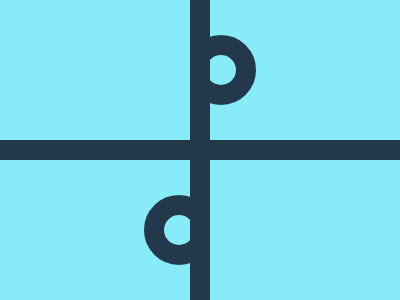

Give the HTML and CSS whose rendering is this image.

<!-- 100% match, 337 characters -->
<div><p><p a><style>&{background:#88EBF8;*{width:400;height:20;background:#23384B;transform:rotate(90deg);margin:140 0}}p{border-radius:50%;width:30;height:30;background:#0000;border:20px solid #23384B;position:absolute;top:-85;left:144;clip-path:polygon(0 10px,70px 10px,70px 70px,0 70px)}[a]{top:-245;left:186;transform:rotate(-90deg)}